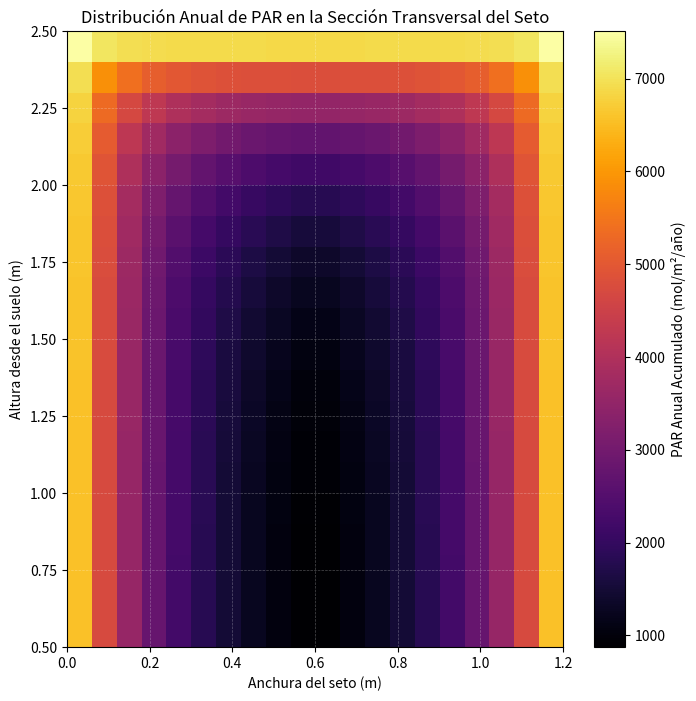

This chart was generated by the following Python code:
import numpy as np
import matplotlib.pyplot as plt
from tqdm import tqdm # Librería para barras de progreso, útil para procesos largos

# --- Funciones Base ---

def calcular_angulos_solares(latitud, dia_ano):
    """
    Calcula la hora de salida y puesta del sol para un día y una ubicación.
    """
    declinacion_rad = np.radians(23.45 * np.sin(np.radians(360.0 / 365.0 * (dia_ano - 81))))
    latitud_rad = np.radians(latitud)
    cos_h_salida = -np.tan(latitud_rad) * np.tan(declinacion_rad)
    if abs(cos_h_salida) > 1:
        return None, None
    h_salida_rad = np.arccos(cos_h_salida)
    duracion_dia_horas = 2 * np.degrees(h_salida_rad) / 15
    hora_salida = 12 - duracion_dia_horas / 2
    hora_puesta = 12 + duracion_dia_horas / 2
    return hora_salida, hora_puesta

def simular_irradiancia_hora(params, dia_ano, hora_solar):
    """Simula la irradiancia PAR (umol/m^2/s) incidente exterior y los ángulos solares."""
    h, w, t, d, eta, psi, latitud, k, sigma = params.values()
    declinacion_rad = np.radians(23.45 * np.sin(np.radians(360.0 / 365.0 * (dia_ano - 81))))
    latitud_rad = np.radians(latitud)
    hora_angular_rad = np.radians((hora_solar - 12) * 15)
    
    sin_elev = np.sin(latitud_rad) * np.sin(declinacion_rad) + np.cos(latitud_rad) * np.cos(declinacion_rad) * np.cos(hora_angular_rad)
    if sin_elev <= 0: return 0, 0, 0, 0
    elev_rad = np.arcsin(sin_elev)
    elev_deg = np.degrees(elev_rad)
    
    cos_phi_sol = (np.sin(declinacion_rad) - np.sin(latitud_rad) * np.sin(elev_rad)) / (np.cos(latitud_rad) * np.cos(elev_rad))
    phi_sol_rad = np.arccos(np.clip(cos_phi_sol, -1, 1))
    if hora_solar > 12: phi_sol_rad = 2 * np.pi - phi_sol_rad

    Idr_total = 1000 * (1 - np.exp(-0.06 * elev_deg)) # W/m^2 [cite: 651]
    Idf_total = 10 * (0.55 + 9.6 * (1 - np.exp(-0.05 * elev_deg))) # W/m^2 [cite: 652]
    
    FACTOR_CONVERSION_PAR = 0.5 * 4.57
    par_directa_incidente = Idr_total * FACTOR_CONVERSION_PAR
    par_difusa_incidente = Idf_total * FACTOR_CONVERSION_PAR
    
    return par_directa_incidente, par_difusa_incidente, phi_sol_rad, elev_rad

def simular_dia_completo(params, dia_ano, num_celdas_x, num_celdas_z):
    """Ejecuta la simulación para un día completo con cálculo de trayectoria combinado."""
    h, w, t, d, eta, psi, latitud, k, sigma = params.values()
    dosel_par_diario = np.zeros((num_celdas_z, num_celdas_x))
    
    hora_salida, hora_puesta = calcular_angulos_solares(latitud, dia_ano)
    if hora_salida is None: return dosel_par_diario

    for hora in range(int(np.ceil(hora_salida)), int(np.floor(hora_puesta)) + 1):
        par_dir, par_dif, phi_sol_rad, elev_rad = simular_irradiancia_hora(params, dia_ano, hora)
        if elev_rad <= 0: continue
            
        par_hora_actual = np.zeros((num_celdas_z, num_celdas_x))
        altura_dosel = h - t
        ancho_celda = w / num_celdas_x
        alto_celda = altura_dosel / num_celdas_z
        psi_rad, eta_rad = np.radians(psi), np.radians(eta)
        phi_rel_rad = np.abs(phi_sol_rad - eta_rad)
        
        par_dir_sup = par_dir * (np.sin(elev_rad) * np.sin(psi_rad) + np.cos(elev_rad) * np.cos(psi_rad) * np.cos(phi_rel_rad))
        par_dif_sup = par_dif * (1 - 0.5 * (psi / 90))
        par_total_superficie = par_dir_sup + par_dif_sup

        for iz in range(num_celdas_z):
            for ix in range(num_celdas_x):
                # --- INICIO DE LA CORRECCIÓN LÓGICA COMBINADA ---
                z_celda = (iz + 0.5) * alto_celda
                x_celda_centro = (ix + 0.5) * ancho_celda - w / 2
                
                # 1. Calcular trayectoria vertical (desde arriba)
                s_vertical = z_celda / np.sin(elev_rad) if np.sin(elev_rad) > 1e-6 else float('inf')

                # 2. Calcular trayectoria horizontal (desde el lateral)
                dist_horiz_borde = (w / 2) - np.abs(x_celda_centro)
                denominador_h = np.cos(elev_rad) * np.abs(np.sin(phi_rel_rad))
                s_horizontal = dist_horiz_borde / denominador_h if denominador_h > 1e-6 else float('inf')
                
                # 3. La trayectoria real 's' es la más corta de las dos
                s = min(s_vertical, s_horizontal)
                # --- FIN DE LA CORRECCIÓN LÓGICA COMBINADA ---

                tau = np.exp(-sigma * k * s)
                par_celda = tau * par_total_superficie
                par_hora_actual[iz, ix] = max(par_celda, 0)
        
        dosel_par_diario += par_hora_actual * 3600
        
    return dosel_par_diario / 1e6

def simular_anual_completo(params, num_celdas_x, num_celdas_z):
    """Ejecuta la simulación para los 365 días del año."""
    dosel_par_anual = np.zeros((num_celdas_z, num_celdas_x))
    print("Iniciando simulación anual...")
    for dia in tqdm(range(1, 366), desc="Simulando días del año"):
        dosel_diario = simular_dia_completo(params, dia, num_celdas_x, num_celdas_z)
        dosel_par_anual += dosel_diario
    return dosel_par_anual

def visualizar_heatmap_anual(dosel_par, params):
    """Muestra un mapa de calor con la distribución de PAR anual y ejes corregidos."""
    h, w, t, d, eta, psi, latitud, k, sigma = params.values()
    plt.figure(figsize=(8, 8))
    im = plt.imshow(dosel_par, cmap='inferno', extent=[0, w, t, h], aspect='auto')
    plt.colorbar(im, label='PAR Anual Acumulado (mol/m²/año)')
    plt.title('Distribución Anual de PAR en la Sección Transversal del Seto')
    plt.xlabel('Anchura del seto (m)')
    plt.ylabel('Altura desde el suelo (m)')
    plt.grid(True, color='white', linestyle='--', linewidth=0.5, alpha=0.3)
    plt.show()

# --- Parámetros de Simulación y Ejecución ---

if __name__ == '__main__':
    parametros_explotacion = {
        "h": 2.5, "w": 1.2, "t": 0.5, "d": 4.0, "eta": 90,
        "psi": 0, "latitud": 39.8, "k": -np.log((20 / 100) / 1.2),
        "sigma": 0.9
    }
    num_celdas_x = 20
    num_celdas_z = 20

    mapa_par_anual = simular_anual_completo(parametros_explotacion, num_celdas_x, num_celdas_z)
    visualizar_heatmap_anual(mapa_par_anual, parametros_explotacion)
